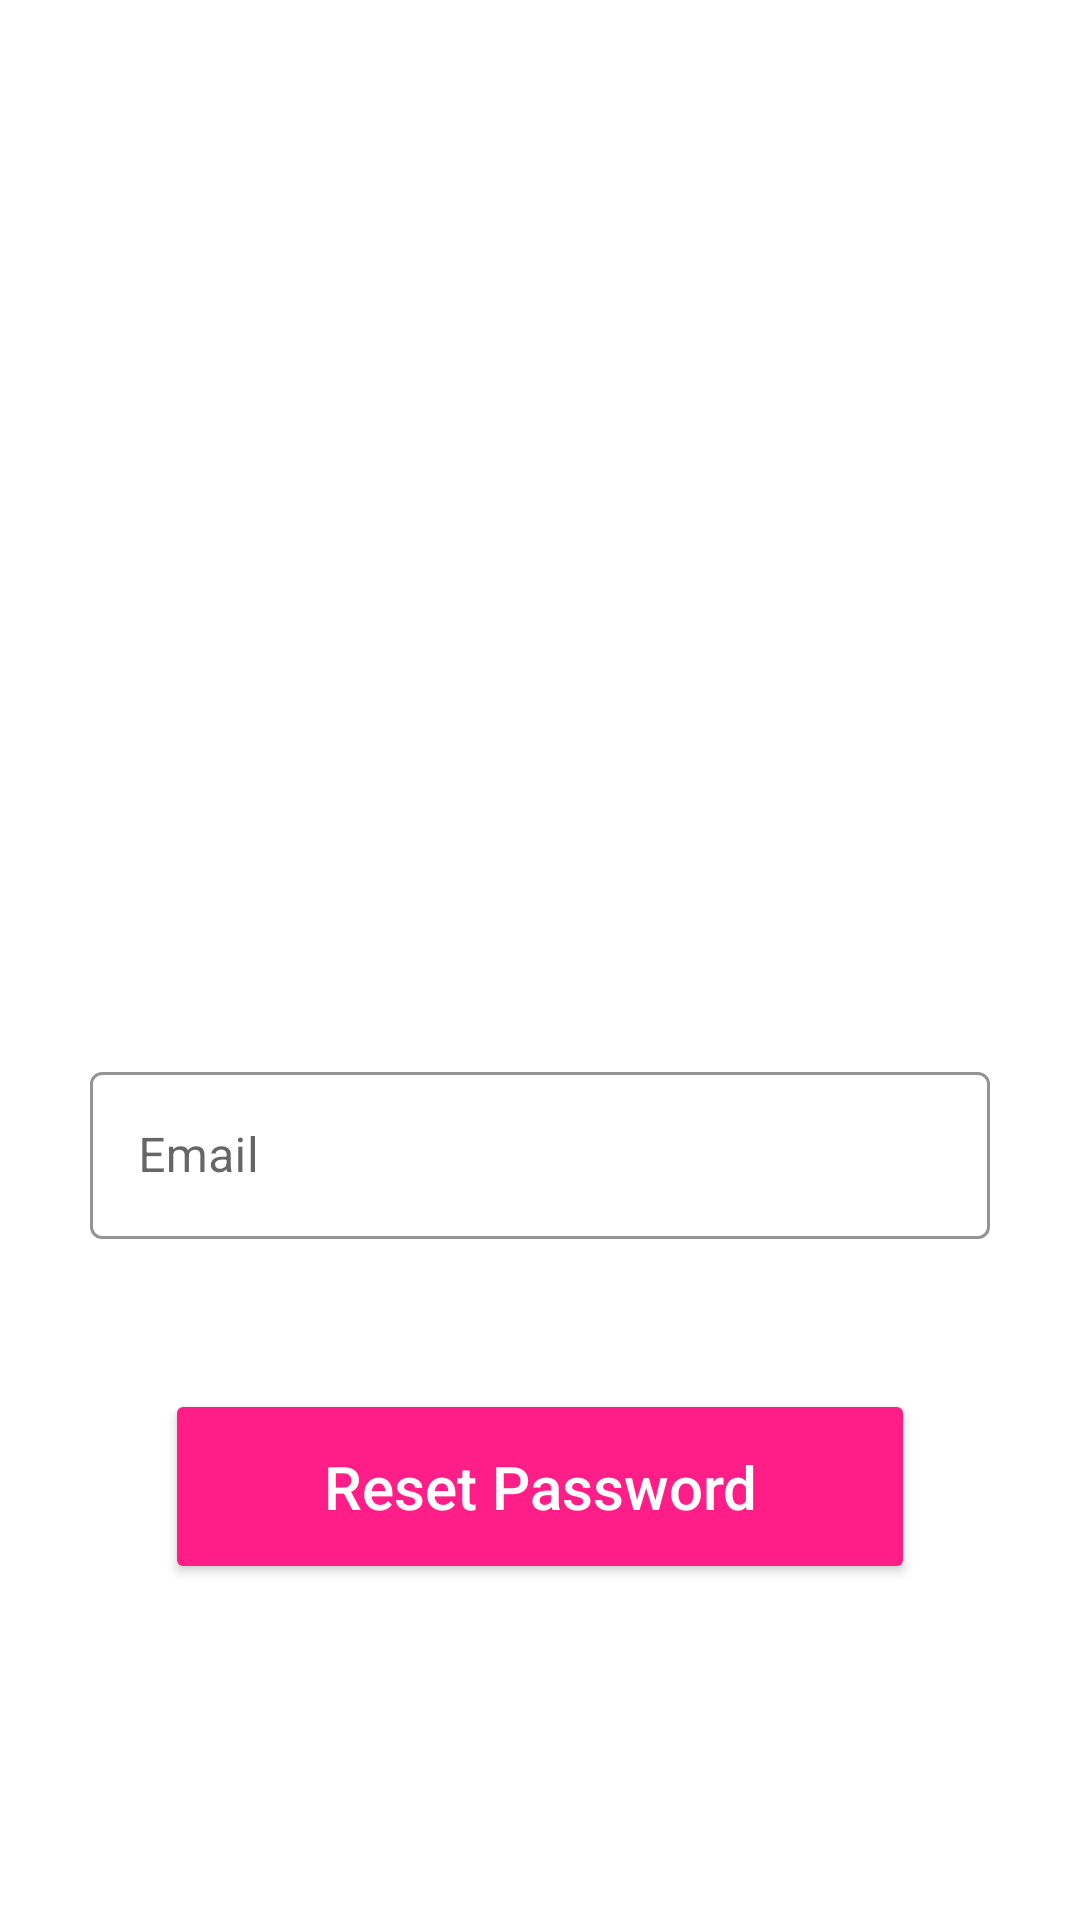

Android layout source for this screen:
<!-- AndroidManifest.xml: activity theme Signup -->
<!-- res/layout/activity_forget_password.xml -->
<?xml version="1.0" encoding="utf-8"?>
<androidx.constraintlayout.widget.ConstraintLayout xmlns:android="http://schemas.android.com/apk/res/android"
    xmlns:app="http://schemas.android.com/apk/res-auto"
    xmlns:tools="http://schemas.android.com/tools"
    android:layout_width="match_parent"
    android:layout_height="match_parent"
    tools:context=".ForgetPasswordActivity">

    <ImageView
        android:id="@+id/imageView4"
        android:layout_width="300dp"
        android:layout_height="300dp"
        android:layout_marginBottom="328dp"
        android:scaleType="fitCenter"
        app:layout_constraintBottom_toBottomOf="parent"
        app:layout_constraintEnd_toEndOf="parent"
        app:layout_constraintHorizontal_bias="0.495"
        app:layout_constraintStart_toStartOf="parent"
        app:srcCompat="@drawable/forgotpassword" />
    <com.google.android.material.textfield.TextInputLayout
        android:id="@+id/textInputLayout"
        style="@style/Widget.MaterialComponents.TextInputLayout.OutlinedBox"
        android:layout_width="300dp"
        android:layout_height="wrap_content"
        android:layout_marginTop="40dp"
        app:boxStrokeColor="@color/black"
        app:layout_constraintEnd_toEndOf="parent"
        app:layout_constraintHorizontal_bias="0.5"
        app:layout_constraintStart_toStartOf="parent"
        app:layout_constraintTop_toBottomOf="@+id/imageView4"
        app:startIconDrawable="@drawable/ic_baseline_email_24">

        <com.google.android.material.textfield.TextInputEditText
            android:id="@+id/editTextEmailForgotPassword"
            android:layout_width="match_parent"
            android:layout_height="wrap_content"
            android:hint="Email"
            android:inputType="textEmailAddress"
            android:textColorHint="@color/black"
            android:textCursorDrawable="@null" />

    </com.google.android.material.textfield.TextInputLayout>

    <Button
        android:id="@+id/buttonSendSMS"
        android:layout_width="250dp"
        android:layout_height="65dp"
        android:layout_marginTop="50dp"
        android:backgroundTint="@color/pink"
        android:text="Reset Password"
        android:textAllCaps="false"
        android:textColor="@color/white"
        android:textSize="20sp"
        app:layout_constraintEnd_toEndOf="parent"
        app:layout_constraintHorizontal_bias="0.5"
        app:layout_constraintStart_toStartOf="parent"
        app:layout_constraintTop_toBottomOf="@+id/textInputLayout" />

</androidx.constraintlayout.widget.ConstraintLayout>
<!-- resources referenced by this layout -->
<resources>
  <color name="black">#FF000000</color>
  <color name="pink">#FF1E88</color>
  <color name="white">#FFFFFFFF</color>
  <style name="Signup" parent="Theme.MaterialComponents.DayNight.DarkActionBar">
          
          <item name="colorPrimary">@color/pink</item>
          <item name="colorPrimaryVariant">@color/pink</item>
          <item name="colorOnPrimary">@color/white</item>
          
          <item name="colorSecondary">@color/teal_200</item>
          <item name="colorSecondaryVariant">@color/teal_700</item>
          <item name="colorOnSecondary">@color/black</item>
          
          <item name="android:statusBarColor">?attr/colorPrimaryVariant</item>
          
      </style>
  <color name="teal_200">#FF03DAC5</color>
  <color name="teal_700">#FF018786</color>
</resources>
